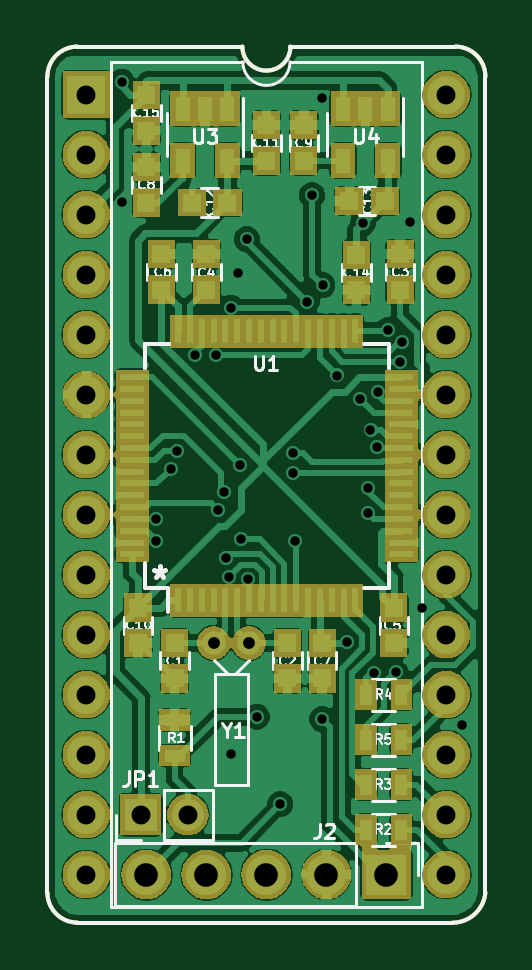
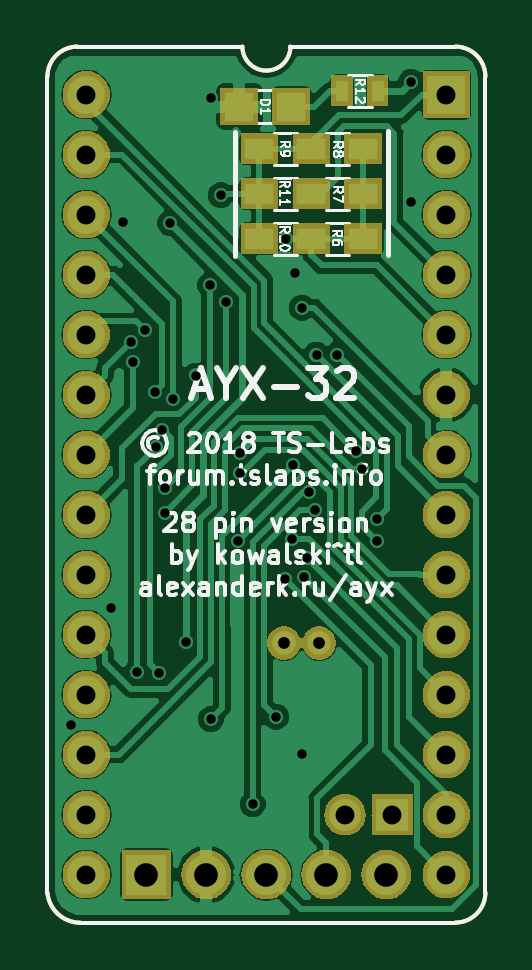
Circuit board: 8 layer files. Board 18.5 x 37.1 mm.
- bottom_copper: ayx-B.Cu.gbl (63753 bytes)
- bottom_mask: ayx-B.Mask.gbs (47663 bytes)
- bottom_silk: ayx-B.SilkS.gbo (31870 bytes)
- outline: ayx-Edge.Cuts.gm1 (1153 bytes)
- top_copper: ayx-F.Cu.gtl (138085 bytes)
- top_mask: ayx-F.Mask.gts (59554 bytes)
- top_silk: ayx-F.SilkS.gto (29810 bytes)
- drill: ayx.drl (1230 bytes)

=== bottom_copper: ayx-B.Cu.gbl (63753 bytes, source omitted) ===
=== bottom_mask: ayx-B.Mask.gbs (47663 bytes, source omitted) ===
=== bottom_silk: ayx-B.SilkS.gbo (31870 bytes, source omitted) ===
=== outline: ayx-Edge.Cuts.gm1 ===
G04 #@! TF.GenerationSoftware,KiCad,Pcbnew,5.0.1-33cea8e~68~ubuntu16.04.1*
G04 #@! TF.CreationDate,2018-11-17T04:31:05+03:00*
G04 #@! TF.ProjectId,ayx,6179782E6B696361645F706362000000,rev?*
G04 #@! TF.SameCoordinates,Original*
G04 #@! TF.FileFunction,Profile,NP*
%FSLAX46Y46*%
G04 Gerber Fmt 4.6, Leading zero omitted, Abs format (unit mm)*
G04 Created by KiCad (PCBNEW 5.0.1-33cea8e~68~ubuntu16.04.1) date Сб 17 ноя 2018 04:31:05*
%MOMM*%
%LPD*%
G01*
G04 APERTURE LIST*
%ADD10C,0.150000*%
G04 APERTURE END LIST*
D10*
X146939000Y-84328000D02*
G75*
G03X148971000Y-84328000I1016000J0D01*
G01*
X146939000Y-84328000D02*
X139954000Y-84328000D01*
X155829000Y-121417761D02*
G75*
G03X157226000Y-120142000I0J1402761D01*
G01*
X138684000Y-120142000D02*
G75*
G03X139954000Y-121412000I1270000J0D01*
G01*
X157226000Y-85598000D02*
G75*
G03X155956000Y-84328000I-1270000J0D01*
G01*
X139954000Y-84328000D02*
G75*
G03X138684000Y-85598000I0J-1270000D01*
G01*
X138684000Y-120142000D02*
X138684000Y-85598000D01*
X155829000Y-121412000D02*
X139954000Y-121412000D01*
X157226000Y-85598000D02*
X157226000Y-120142000D01*
X148971000Y-84328000D02*
X155956000Y-84328000D01*
M02*

=== top_copper: ayx-F.Cu.gtl (138085 bytes, source omitted) ===
=== top_mask: ayx-F.Mask.gts (59554 bytes, source omitted) ===
=== top_silk: ayx-F.SilkS.gto (29810 bytes, source omitted) ===
=== drill: ayx.drl ===
M48
INCH,TZ
T1C0.0157
T2C0.0197
T3C0.0315
T4C0.0394
%
G90
G05
T1
X5.5836Y-3.379
X5.584Y-3.579
X5.6406Y-4.144
X5.6412Y-4.1078
X5.6663Y-4.0233
X5.6764Y-3.9934
X5.7066Y-3.8332
X5.7415Y-3.8336
X5.7447Y-4.0924
X5.7539Y-4.0623
X5.7575Y-4.1726
X5.7624Y-4.2037
X5.766Y-3.755
X5.766Y-4.499
X5.777Y-3.697
X5.7813Y-4.0175
X5.7821Y-4.1411
X5.792Y-3.641
X5.7936Y-4.208
X5.809Y-4.437
X5.848Y-4.583
X5.8692Y-4.0299
X5.8694Y-3.998
X5.8724Y-4.1434
X5.8923Y-3.7451
X5.901Y-3.568
X5.9169Y-3.4052
X5.918Y-4.441
X5.9186Y-3.7179
X5.943Y-3.8682
X5.9595Y-4.313
X5.9809Y-3.9068
X5.9855Y-3.6143
X5.9947Y-4.056
X5.9947Y-4.097
X5.9985Y-3.9585
X6.0039Y-4.3642
X6.0092Y-3.9881
X6.0106Y-3.8962
X6.0275Y-3.7925
X6.0403Y-4.3626
X6.048Y-3.8452
X6.0514Y-3.813
X6.064Y-3.612
X6.084Y-4.256
X6.151Y-4.45
T2
X5.7369Y-4.314
X5.796Y-4.314
T3
X5.6153Y-4.6
X5.694Y-4.6
X5.525Y-3.4
X5.525Y-3.5
X5.525Y-3.6
X5.525Y-3.7
X5.525Y-3.8
X5.525Y-3.9
X5.525Y-4.
X5.525Y-4.1
X5.525Y-4.2
X5.525Y-4.3
X5.525Y-4.4
X5.525Y-4.5
X5.525Y-4.6
X5.525Y-4.7
X6.125Y-3.4
X6.125Y-3.5
X6.125Y-3.6
X6.125Y-3.7
X6.125Y-3.8
X6.125Y-3.9
X6.125Y-4.
X6.125Y-4.1
X6.125Y-4.2
X6.125Y-4.3
X6.125Y-4.4
X6.125Y-4.5
X6.125Y-4.6
X6.125Y-4.7
T4
X5.625Y-4.7
X5.725Y-4.7
X5.825Y-4.7
X5.925Y-4.7
X6.025Y-4.7
T0
M30
